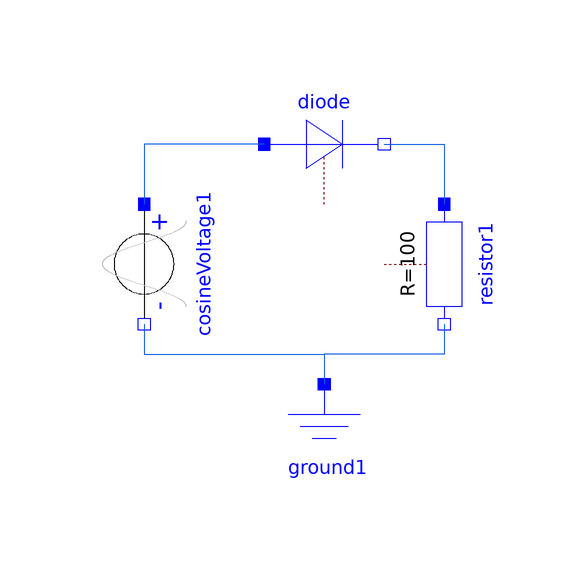

The component connection diagram of the Modelica model below, drawn from its own Placement and Line annotations.

model half_wave_rectifier_without_capacitor
  Modelica.Electrical.Analog.Sources.CosineVoltage cosineVoltage1(V = 12 * sqrt(2), freqHz = 50, phase = 0) annotation(Placement(visible = true, transformation(origin = {-30, 0}, extent = {{-10, -10}, {10, 10}}, rotation = -90)));
  Modelica.Electrical.Analog.Ideal.IdealDiode diode(Vknee = 0.7, Goff = 1e-15) annotation(Placement(visible = true, transformation(origin = {0, 20}, extent = {{-10, -10}, {10, 10}}, rotation = 0)));
  Modelica.Electrical.Analog.Basic.Resistor resistor1(R = 100) annotation(Placement(visible = true, transformation(origin = {20, 0}, extent = {{-10, -10}, {10, 10}}, rotation = -90)));
  Modelica.Electrical.Analog.Basic.Ground ground1 annotation(Placement(visible = true, transformation(origin = {0, -30}, extent = {{-10, -10}, {10, 10}}, rotation = 0)));
equation
  connect(resistor1.n, ground1.p) annotation(Line(visible = true, origin = {10, -15}, points = {{10, 5}, {10, 0}, {-10, 0}, {-10, -5}}, color = {10, 90, 224}));
  connect(cosineVoltage1.n, ground1.p) annotation(Line(visible = true, origin = {-15, -15}, points = {{-15, 5}, {-15, 0}, {15, 0}, {15, -5}}, color = {10, 90, 224}));
  connect(diode.n, resistor1.p) annotation(Line(visible = true, origin = {16.667, 16.667}, points = {{-6.667, 3.333}, {3.333, 3.333}, {3.333, -6.667}}, color = {10, 90, 224}));
  connect(diode.p, cosineVoltage1.p) annotation(Line(visible = true, origin = {-23.333, 16.667}, points = {{13.333, 3.333}, {-6.667, 3.333}, {-6.667, -6.667}}, color = {10, 90, 224}));
  annotation(experiment(StopTime = 0.05, __Wolfram_NumberOfIntervals = -1, __Wolfram_Algorithm = "dassl", Tolerance = 1e-10), Diagram(coordinateSystem(extent = {{-150, -90}, {150, 90}}, preserveAspectRatio = true, initialScale = 0.1, grid = {5, 5})));
end half_wave_rectifier_without_capacitor;